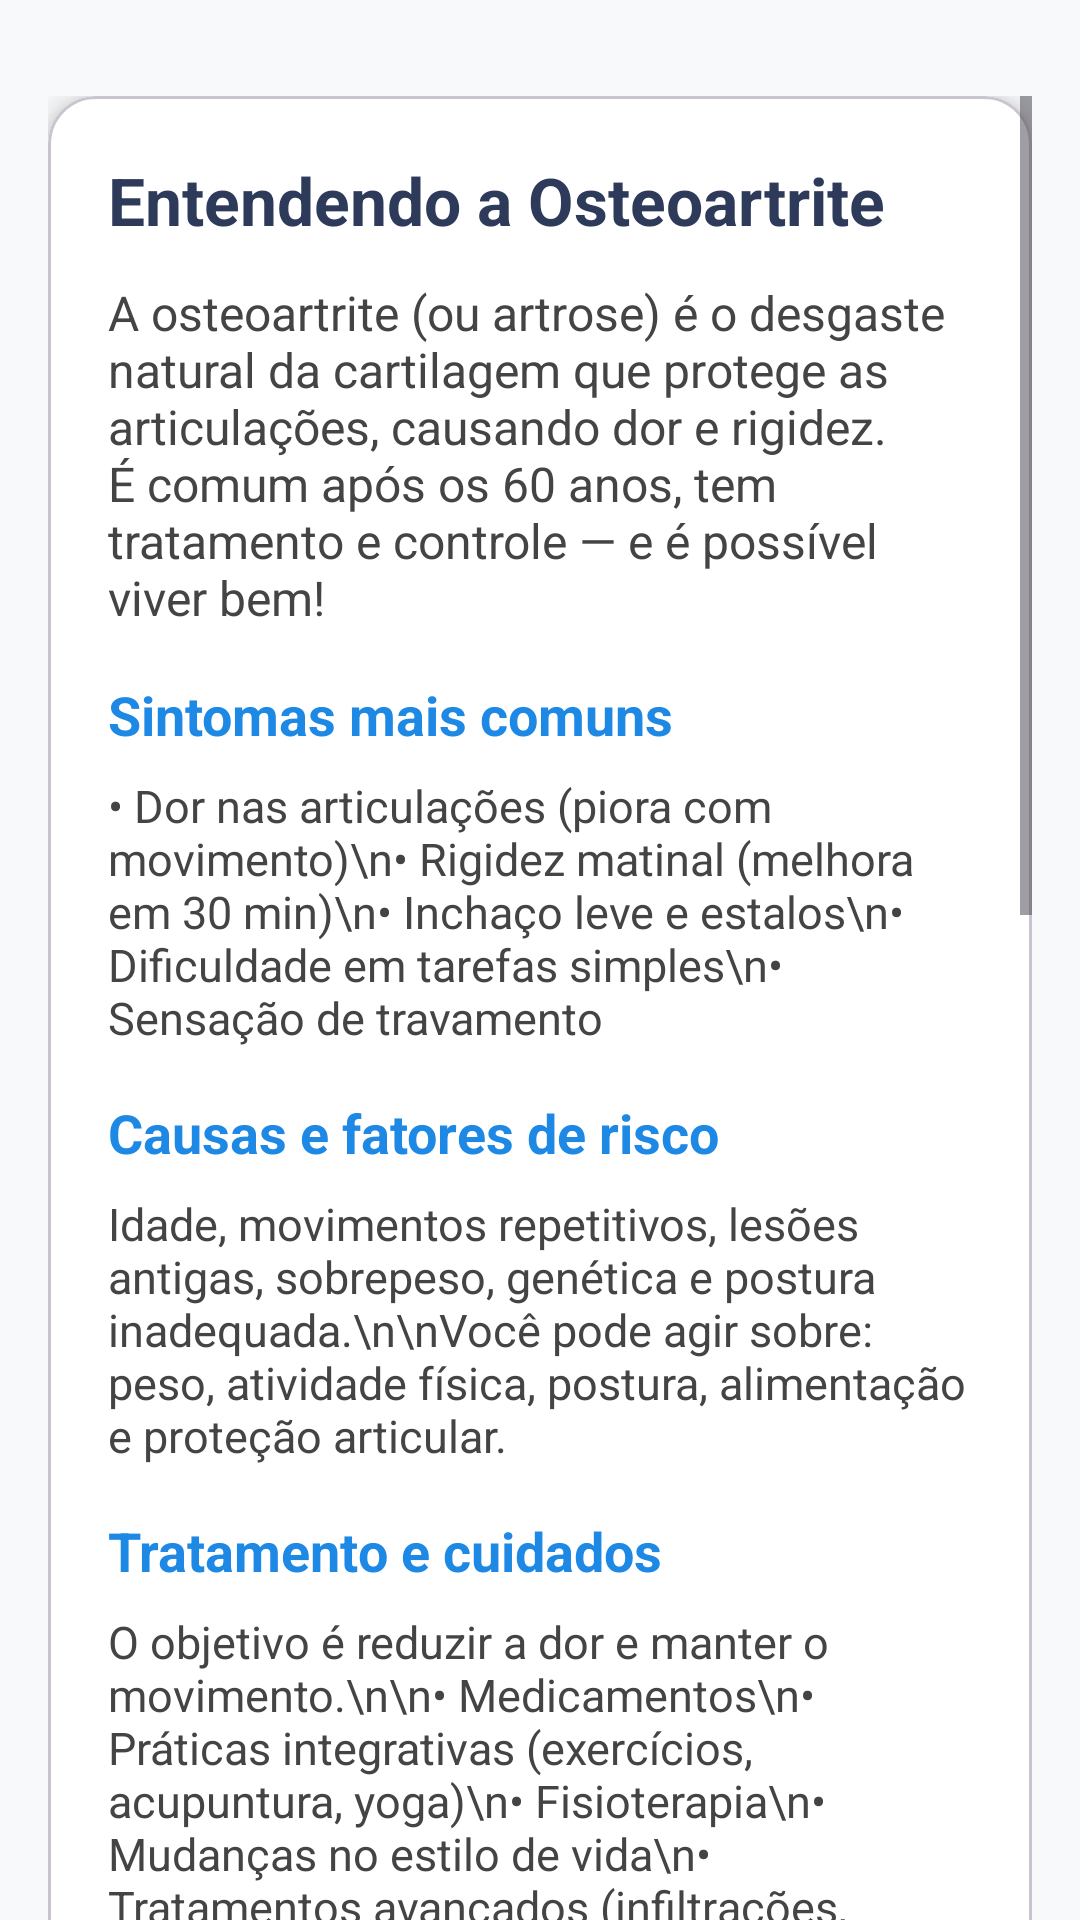

The Android layout XML behind this screen, and the referenced resources:
<!-- AndroidManifest.xml: application theme Theme.App_osteoartrite -->
<!-- res/layout/activity_informacoes.xml -->
<?xml version="1.0" encoding="utf-8"?>
<androidx.constraintlayout.widget.ConstraintLayout xmlns:android="http://schemas.android.com/apk/res/android"
    xmlns:app="http://schemas.android.com/apk/res-auto"
    xmlns:tools="http://schemas.android.com/tools"
    android:layout_width="match_parent"
    android:layout_height="match_parent"
    android:background="#F8F9FA"
    tools:context=".Informacoes">

    
    <ImageButton
        android:id="@+id/Btn_Voltar"
        android:layout_width="wrap_content"
        android:layout_height="wrap_content"
        android:background="@android:color/transparent"
        android:backgroundTint="@android:color/transparent"
        app:srcCompat="@drawable/ic_arrow_back"
        android:contentDescription="Voltar"
        app:tint="#5EAF6D"
        app:layout_constraintStart_toStartOf="parent"
        app:layout_constraintTop_toTopOf="parent"
        android:layout_margin="16dp" />

    
    <ScrollView
        android:id="@+id/main"
        android:layout_width="0dp"
        android:layout_height="0dp"
        android:padding="16dp"
        android:clipToPadding="false"
        app:layout_constraintTop_toBottomOf="@id/Btn_Voltar"
        app:layout_constraintBottom_toBottomOf="parent"
        app:layout_constraintStart_toStartOf="parent"
        app:layout_constraintEnd_toEndOf="parent">

        <LinearLayout
            android:layout_width="match_parent"
            android:layout_height="wrap_content"
            android:orientation="vertical">

            <com.google.android.material.card.MaterialCardView
                android:layout_width="match_parent"
                android:layout_height="wrap_content"
                android:layout_marginBottom="16dp"
                app:cardElevation="6dp"
                app:cardBackgroundColor="#FFFFFF"
                app:cardCornerRadius="16dp">

                <LinearLayout
                    android:layout_width="match_parent"
                    android:layout_height="wrap_content"
                    android:orientation="vertical"
                    android:padding="20dp">

                    <TextView
                        android:id="@+id/txtTitulo"
                        android:layout_width="wrap_content"
                        android:layout_height="wrap_content"
                        android:layout_marginBottom="12dp"
                        android:text="Entendendo a Osteoartrite"
                        android:textColor="#2E3A59"
                        android:textSize="22sp"
                        android:textStyle="bold" />

                    <TextView
                        android:id="@+id/txtDescricao"
                        android:layout_width="match_parent"
                        android:layout_height="wrap_content"
                        android:layout_marginBottom="16dp"
                        android:text="A osteoartrite (ou artrose) é o desgaste natural da cartilagem que protege as articulações, causando dor e rigidez. É comum após os 60 anos, tem tratamento e controle — e é possível viver bem!"
                        android:textColor="#444444"
                        android:textSize="16sp" />

                    <TextView
                        android:layout_width="wrap_content"
                        android:layout_height="wrap_content"
                        android:layout_marginBottom="8dp"
                        android:text="Sintomas mais comuns"
                        android:textColor="#1E88E5"
                        android:textSize="18sp"
                        android:textStyle="bold" />

                    <TextView
                        android:layout_width="match_parent"
                        android:layout_height="wrap_content"
                        android:layout_marginBottom="16dp"
                        android:text="• Dor nas articulações (piora com movimento)\n• Rigidez matinal (melhora em 30 min)\n• Inchaço leve e estalos\n• Dificuldade em tarefas simples\n• Sensação de travamento"
                        android:textColor="#444444"
                        android:textSize="15sp" />

                    <TextView
                        android:layout_width="wrap_content"
                        android:layout_height="wrap_content"
                        android:layout_marginBottom="8dp"
                        android:text="Causas e fatores de risco"
                        android:textColor="#1E88E5"
                        android:textSize="18sp"
                        android:textStyle="bold" />

                    <TextView
                        android:layout_width="match_parent"
                        android:layout_height="wrap_content"
                        android:layout_marginBottom="16dp"
                        android:text="Idade, movimentos repetitivos, lesões antigas, sobrepeso, genética e postura inadequada.\n\nVocê pode agir sobre: peso, atividade física, postura, alimentação e proteção articular."
                        android:textColor="#444444"
                        android:textSize="15sp" />

                    <TextView
                        android:layout_width="wrap_content"
                        android:layout_height="wrap_content"
                        android:layout_marginBottom="8dp"
                        android:text="Tratamento e cuidados"
                        android:textColor="#1E88E5"
                        android:textSize="18sp"
                        android:textStyle="bold" />

                    <TextView
                        android:layout_width="match_parent"
                        android:layout_height="wrap_content"
                        android:layout_marginBottom="16dp"
                        android:text="O objetivo é reduzir a dor e manter o movimento.\n\n• Medicamentos\n• Práticas integrativas (exercícios, acupuntura, yoga)\n• Fisioterapia\n• Mudanças no estilo de vida\n• Tratamentos avançados (infiltrações, cirurgias)\n\nO melhor resultado vem da combinação de cuidados!"
                        android:textColor="#444444"
                        android:textSize="15sp" />

                    <TextView
                        android:layout_width="wrap_content"
                        android:layout_height="wrap_content"
                        android:layout_marginBottom="8dp"
                        android:text="Alimentação amiga das articulações"
                        android:textColor="#1E88E5"
                        android:textSize="18sp"
                        android:textStyle="bold" />

                    <TextView
                        android:layout_width="match_parent"
                        android:layout_height="wrap_content"
                        android:layout_marginBottom="16dp"
                        android:text="Inclua: peixes, azeite, vegetais verde-escuros, frutas cítricas, alho, gengibre, cúrcuma, castanhas e nozes.\n\nEvite: açúcar, frituras, carnes processadas, álcool e sal em excesso.\n\nBeba 6 a 8 copos de água por dia!"
                        android:textColor="#444444"
                        android:textSize="15sp" />

                    <TextView
                        android:layout_width="wrap_content"
                        android:layout_height="wrap_content"
                        android:layout_marginBottom="8dp"
                        android:text="Adaptações no dia a dia"
                        android:textColor="#1E88E5"
                        android:textSize="18sp"
                        android:textStyle="bold" />

                    <TextView
                        android:layout_width="match_parent"
                        android:layout_height="wrap_content"
                        android:layout_marginBottom="16dp"
                        android:text="• Use utensílios com cabos grossos\n• Instale barras de apoio e tapetes antiderrapantes\n• Prefira calçados confortáveis e firmes\n• Levante-se devagar e faça pausas"
                        android:textColor="#444444"
                        android:textSize="15sp" />

                    <TextView
                        android:layout_width="wrap_content"
                        android:layout_height="wrap_content"
                        android:layout_marginBottom="8dp"
                        android:text="Cuidando da mente"
                        android:textColor="#1E88E5"
                        android:textSize="18sp"
                        android:textStyle="bold" />

                    <TextView
                        android:layout_width="match_parent"
                        android:layout_height="wrap_content"
                        android:layout_marginBottom="16dp"
                        android:text="É normal sentir tristeza, medo ou frustração — mas você não está sozinho(a).\n\nBusque apoio, pratique gratidão, mantenha hobbies e celebre pequenas vitórias.\nSe a tristeza persistir, procure um psicólogo."
                        android:textColor="#444444"
                        android:textSize="15sp" />

                    <TextView
                        android:layout_width="match_parent"
                        android:layout_height="wrap_content"
                        android:text="A qualidade de vida vem do equilíbrio entre movimento, descanso, apoio e atitude positiva.\n\n“A osteoartrite é parte de você, mas não define quem você é.”"
                        android:textColor="#2E7D32"
                        android:textSize="15sp"
                        android:textStyle="italic"
                        android:layout_marginBottom="24dp" />

                    <Button
                        android:id="@+id/btnajuda"
                        android:layout_width="match_parent"
                        android:layout_height="wrap_content"
                        android:layout_marginTop="8dp"
                        android:layout_marginBottom="8dp"
                        android:text="Precisa de ajuda? Clique aqui"
                        android:textColor="#FFFFFF"
                        android:padding="10dp"
                        android:backgroundTint="#3D6C4A"
                        android:elevation="4dp"
                        android:layout_gravity="center_horizontal" />

                </LinearLayout>
            </com.google.android.material.card.MaterialCardView>
        </LinearLayout>
    </ScrollView>
</androidx.constraintlayout.widget.ConstraintLayout>
<!-- resources referenced by this layout -->
<resources>
  <style name="Theme.App_osteoartrite" parent="Base.Theme.App_osteoartrite" />
  <style name="Base.Theme.App_osteoartrite" parent="Theme.Material3.DayNight.NoActionBar">
          
          
      </style>
</resources>
